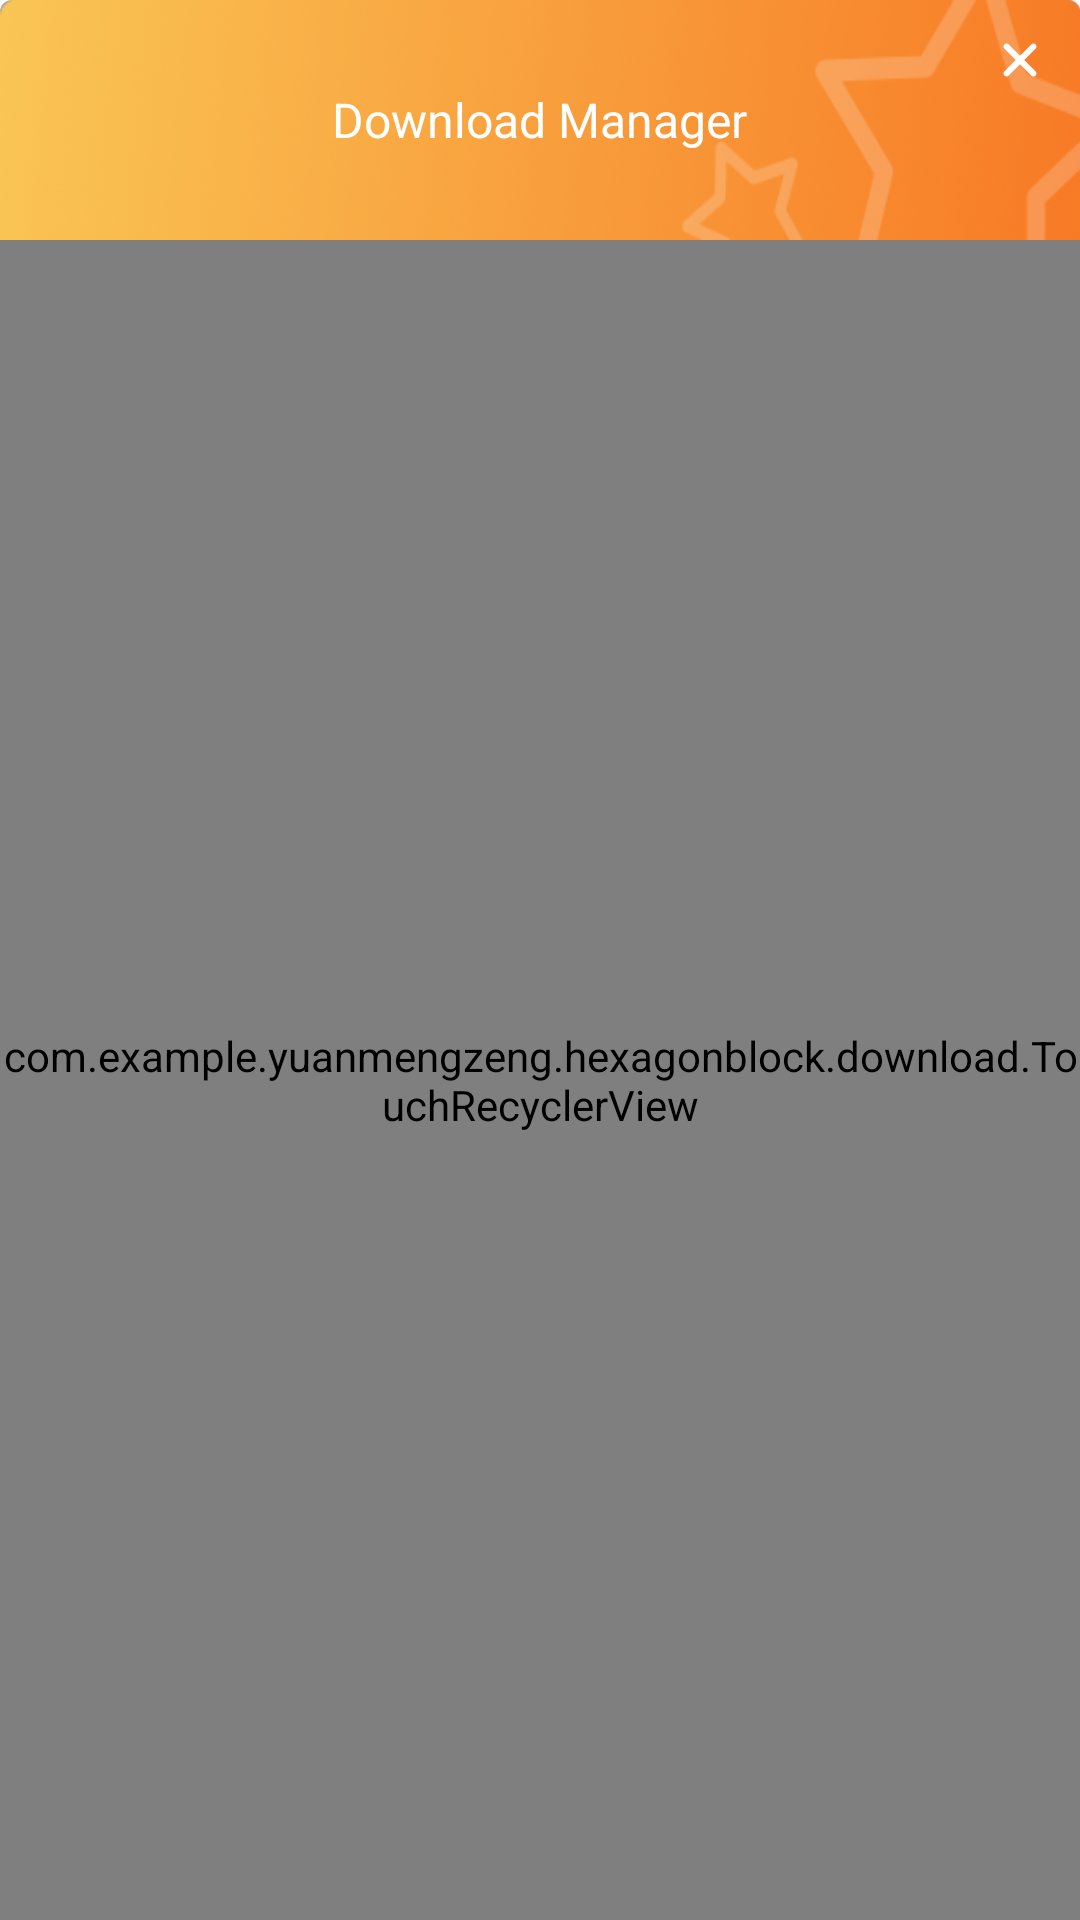

Write the Android layout XML for this screen, with the resource values it uses.
<!-- AndroidManifest.xml: application theme AppTheme -->
<!-- res/layout/download_dialog.xml -->
<?xml version="1.0" encoding="utf-8"?>
<RelativeLayout
    xmlns:android="http://schemas.android.com/apk/res/android"
    android:layout_width="match_parent"
    android:layout_height="match_parent"
    android:background="@color/transparent">


    <LinearLayout
        android:id="@+id/download_layout"
        android:layout_width="match_parent"
        android:layout_height="match_parent"
        android:layout_gravity="center"

        android:background="@drawable/rank_dialog_radius_bg"
        android:orientation="vertical">

        <RelativeLayout
            android:layout_width="match_parent"
            android:layout_height="0dp"
            android:layout_weight="1">

            <ImageView
                android:layout_width="match_parent"
                android:layout_height="match_parent"
                android:scaleType="fitXY"
                android:src="@drawable/download_title_bg"/>

            <ImageView
                android:id="@+id/iv_close"
                android:layout_width="40dp"
                android:layout_height="40dp"
                android:layout_alignParentRight="true"
                android:padding="10dp"
                android:scaleType="fitXY"
                android:src="@drawable/star_floating_turn_off_3x"/>

            <TextView
                android:layout_width="wrap_content"
                android:layout_height="wrap_content"
                android:layout_centerInParent="true"
                android:text="@string/download_manager"
                android:textColor="@color/white"
                android:textSize="16dp"/>
        </RelativeLayout>

        <com.example.yuanmengzeng.hexagonblock.download.TouchRecyclerView
            android:id="@+id/download_list"
            android:layout_width="match_parent"
            android:layout_height="0dp"
            android:layout_weight="7">

        </com.example.yuanmengzeng.hexagonblock.download.TouchRecyclerView>
    </LinearLayout>


</RelativeLayout>
<!-- resources referenced by this layout -->
<resources>
  <color name="transparent">#00000000</color>
  <color name="white">#FFFFFFFF</color>
  <!-- drawable download_title_bg: png bitmap (drawable-xhdpi, 64434 bytes) -->
  <!-- drawable rank_dialog_radius_bg (drawable) -->
  <?xml version="1.0" encoding="utf-8"?>
  <shape xmlns:android="http://schemas.android.com/apk/res/android"
         android:shape="rectangle">
  
      <corners android:radius="4dp"/>
      <solid android:color="@color/gray"/>
  
  </shape>
  <!-- drawable star_floating_turn_off_3x: png bitmap (drawable-xhdpi, 625 bytes) -->
  <string name="download_manager">Download Manager</string>
  <style name="AppTheme" parent="Theme.AppCompat.Light.DarkActionBar">
          
          <item name="colorPrimary">@color/colorPrimary</item>
          <item name="colorPrimaryDark">@color/colorPrimaryDark</item>
          <item name="colorAccent">@color/colorAccent</item>
      </style>
  <color name="gray">#9f9f9f</color>
  <color name="colorPrimary">#3F51B5</color>
  <color name="colorPrimaryDark">#303F9F</color>
  <color name="colorAccent">#FF4081</color>
</resources>
